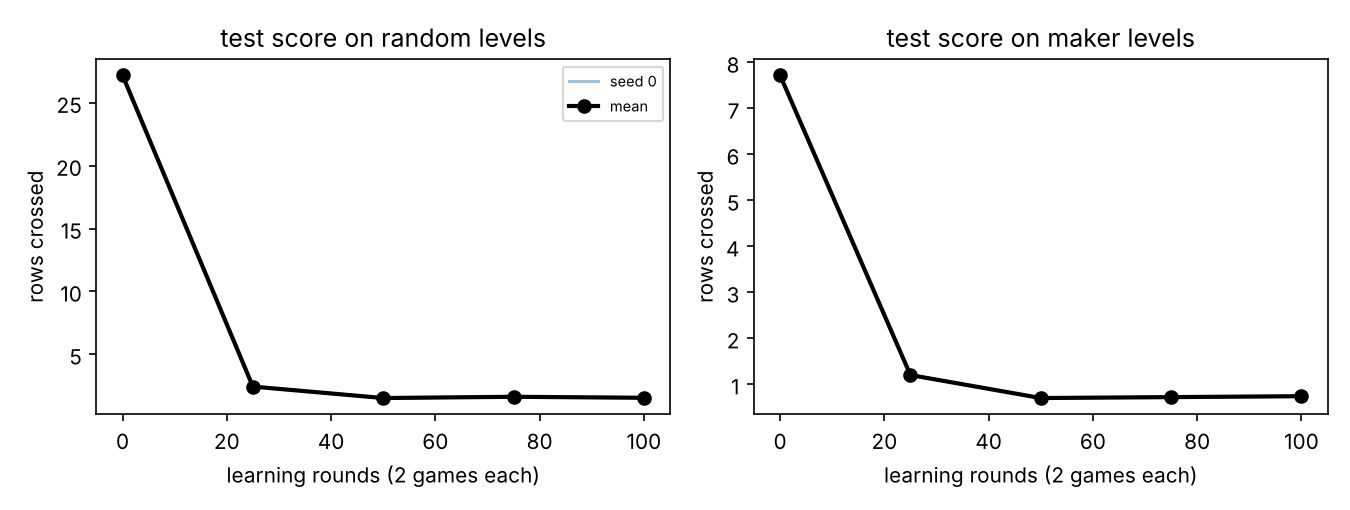

The file beside this chart, header and first rows:
seed, round, random levels, maker levels
0, 0, 27.18, 7.72
0, 25, 2.43, 1.2
0, 50, 1.52, 0.7
0, 75, 1.62, 0.72
0, 100, 1.54, 0.74
